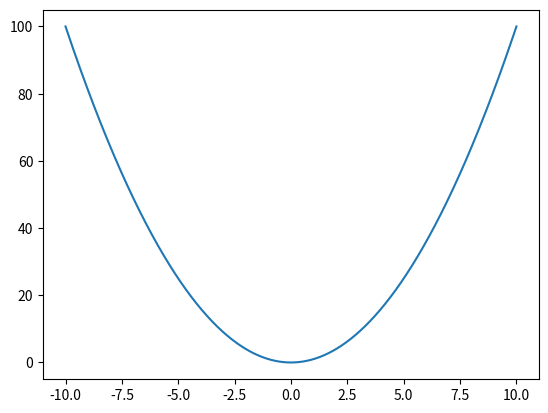

Here is the Python script that generated this plot:
import numpy as np
import matplotlib.pyplot as plt

x = np.arange(-10, 10.01, 0.01)
plt.plot(x, x ** 2)
plt.show()
